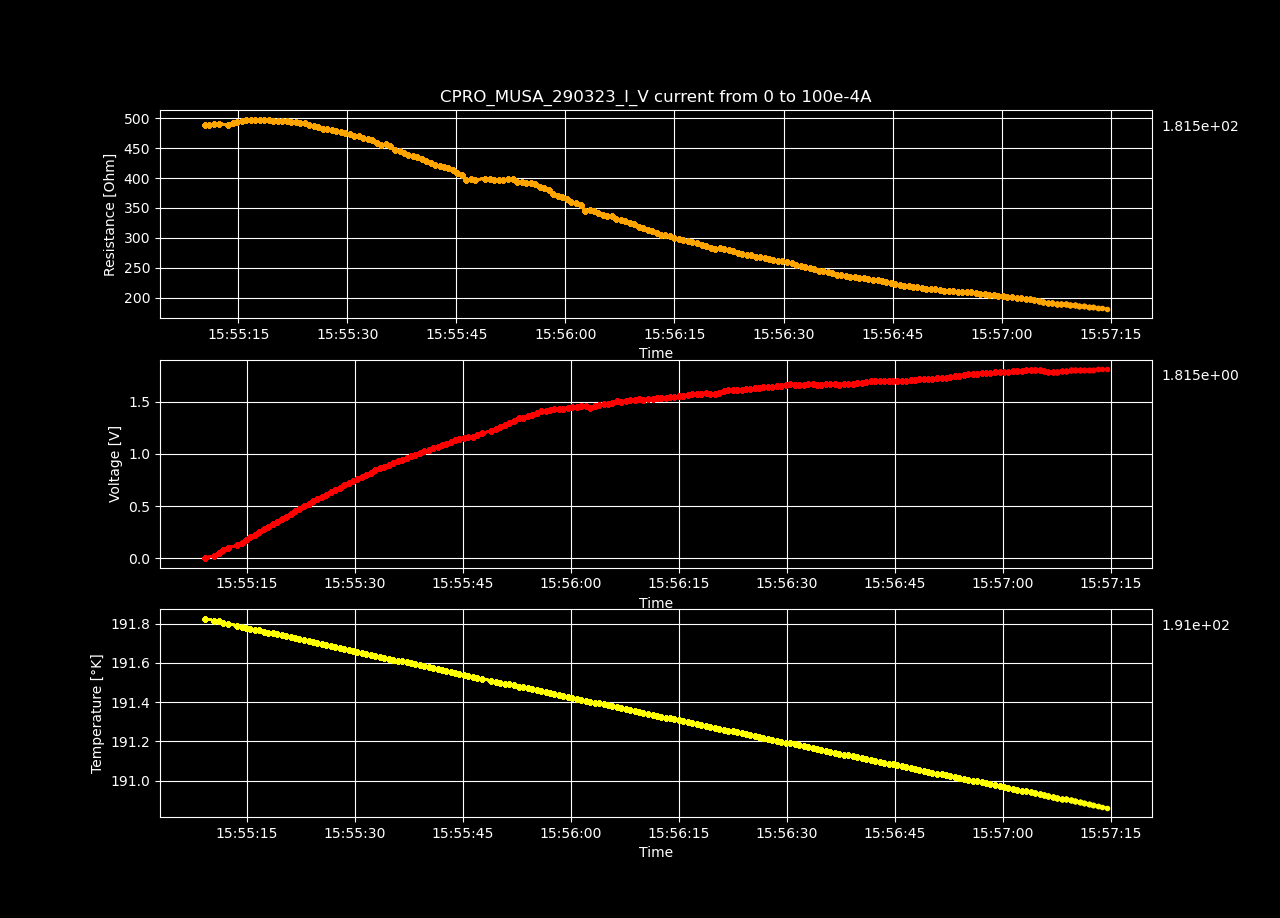

Values plotted in this chart, from the file beside it:
Datetime, Temperature [K], Voltage [V], Resistance [𝛀], Current Source [A], Electric Field [V/cm], Restivity [𝛀 cm], Current Density [A/cm2]
2023-03-29 15:55:09.161903, 191.8, -9.42990921e-05, -inf, 0.0, -0.00291, -inf, 0.0
2023-03-29 15:55:10.429384, 191.8, 0.02458, 489.1, 5.0251256281407036e-05, 0.7585, 344.9, 0.002199
2023-03-29 15:55:11.035806, 191.8, 0.04912, 488.7, 0.0001005, 1.516, 344.7, 0.004398
2023-03-29 15:55:11.650624, 191.8, 0.07389, 490.1, 0.0001508, 2.28, 345.7, 0.006598
2023-03-29 15:55:12.279325, 191.8, 0.09874, 491.2, 0.000201, 3.048, 346.4, 0.008797
2023-03-29 15:55:13.617535, 191.8, 0.123, 489.7, 0.0002513, 3.797, 345.3, 0.011
2023-03-29 15:55:14.238970, 191.8, 0.1483, 491.9, 0.0003015, 4.577, 346.9, 0.0132
2023-03-29 15:55:14.860559, 191.8, 0.1737, 493.8, 0.0003518, 5.361, 348.3, 0.01539
2023-03-29 15:55:15.470125, 191.8, 0.1989, 494.8, 0.000402, 6.139, 348.9, 0.01759
2023-03-29 15:55:16.089636, 191.8, 0.2249, 497.2, 0.0004523, 6.94, 350.7, 0.01979
2023-03-29 15:55:16.700701, 191.8, 0.2502, 497.9, 0.0005025, 7.722, 351.2, 0.02199
2023-03-29 15:55:17.353480, 191.8, 0.2752, 497.9, 0.0005528, 8.494, 351.1, 0.02419
2023-03-29 15:55:17.968129, 191.8, 0.2998, 497.2, 0.000603, 9.254, 350.7, 0.02639
2023-03-29 15:55:18.578703, 191.8, 0.3244, 496.6, 0.0006533, 10.01, 350.2, 0.02859
2023-03-29 15:55:19.176535, 191.7, 0.3493, 496.6, 0.0007035, 10.78, 350.2, 0.03079
2023-03-29 15:55:19.802397, 191.7, 0.3741, 496.3, 0.0007538, 11.55, 350, 0.03299
2023-03-29 15:55:20.430736, 191.7, 0.3988, 496, 0.000804, 12.31, 349.8, 0.03519
2023-03-29 15:55:21.040384, 191.7, 0.4236, 495.8, 0.0008543, 13.07, 349.7, 0.03739
2023-03-29 15:55:21.640185, 191.7, 0.4476, 494.8, 0.0009045, 13.81, 349, 0.03959
2023-03-29 15:55:22.269043, 191.7, 0.4713, 493.6, 0.0009548, 14.55, 348.1, 0.04178
2023-03-29 15:55:22.893049, 191.7, 0.4963, 493.8, 0.001005, 15.32, 348.3, 0.04398
2023-03-29 15:55:23.542536, 191.7, 0.5197, 492.5, 0.001055, 16.04, 347.3, 0.04618
2023-03-29 15:55:24.160068, 191.7, 0.544, 492, 0.001106, 16.79, 347, 0.04838
2023-03-29 15:55:24.771869, 191.7, 0.5658, 489.5, 0.001156, 17.46, 345.2, 0.05058
2023-03-29 15:55:25.385906, 191.7, 0.5877, 487.3, 0.001206, 18.14, 343.7, 0.05278
2023-03-29 15:55:26.012253, 191.7, 0.6094, 485.1, 0.001256, 18.81, 342.1, 0.05498
2023-03-29 15:55:26.624822, 191.7, 0.6301, 482.3, 0.001307, 19.45, 340.1, 0.05718
2023-03-29 15:55:27.257686, 191.7, 0.6543, 482.3, 0.001357, 20.2, 340.1, 0.05938
2023-03-29 15:55:27.873347, 191.7, 0.6754, 480, 0.001407, 20.84, 338.5, 0.06158
2023-03-29 15:55:28.489894, 191.7, 0.6985, 479.3, 0.001457, 21.56, 338, 0.06378
2023-03-29 15:55:29.109809, 191.7, 0.7196, 477.3, 0.001508, 22.21, 336.6, 0.06598
2023-03-29 15:55:29.718186, 191.7, 0.7403, 475.2, 0.001558, 22.85, 335.2, 0.06817
2023-03-29 15:55:30.317123, 191.7, 0.761, 473.2, 0.001608, 23.49, 333.8, 0.07037
2023-03-29 15:55:30.920940, 191.7, 0.7812, 471.1, 0.001658, 24.11, 332.2, 0.07257
2023-03-29 15:55:31.544936, 191.6, 0.8025, 469.7, 0.001709, 24.77, 331.3, 0.07477
2023-03-29 15:55:32.158930, 191.6, 0.8208, 466.7, 0.001759, 25.33, 329.1, 0.07697
2023-03-29 15:55:32.777149, 191.6, 0.8413, 465.1, 0.001809, 25.97, 328, 0.07917
2023-03-29 15:55:33.399552, 191.6, 0.8608, 462.9, 0.001859, 26.57, 326.5, 0.08137
2023-03-29 15:55:34.030300, 191.6, 0.8774, 459.5, 0.00191, 27.08, 324.1, 0.08357
2023-03-29 15:55:34.656537, 191.6, 0.8931, 455.7, 0.00196, 27.57, 321.4, 0.08577
2023-03-29 15:55:35.281329, 191.6, 0.9178, 456.6, 0.00201, 28.33, 322, 0.08797
2023-03-29 15:55:35.912757, 191.6, 0.9333, 453, 0.00206, 28.81, 319.5, 0.09017
2023-03-29 15:55:36.532890, 191.6, 0.9444, 447.5, 0.002111, 29.15, 315.6, 0.09237
2023-03-29 15:55:37.174287, 191.6, 0.9619, 445.2, 0.002161, 29.69, 314, 0.09456
2023-03-29 15:55:37.785414, 191.6, 0.9773, 442, 0.002211, 30.16, 311.7, 0.09676
2023-03-29 15:55:38.396690, 191.6, 0.9922, 438.8, 0.002261, 30.62, 309.5, 0.09896
2023-03-29 15:55:38.998268, 191.6, 1.01, 437, 0.002312, 31.18, 308.2, 0.1012
2023-03-29 15:55:39.625858, 191.6, 1.028, 435.2, 0.002362, 31.72, 306.9, 0.1034
2023-03-29 15:55:40.249739, 191.6, 1.04, 431.3, 0.002412, 32.11, 304.2, 0.1056
2023-03-29 15:55:40.859799, 191.6, 1.055, 428.6, 0.002462, 32.57, 302.3, 0.1078
2023-03-29 15:55:41.468733, 191.6, 1.068, 425.3, 0.002513, 32.98, 299.9, 0.11
2023-03-29 15:55:42.070468, 191.6, 1.083, 422.6, 0.002563, 33.43, 298, 0.1122
2023-03-29 15:55:42.682650, 191.6, 1.099, 420.6, 0.002613, 33.92, 296.7, 0.1144
2023-03-29 15:55:43.299889, 191.6, 1.117, 419.3, 0.002663, 34.47, 295.7, 0.1166
2023-03-29 15:55:43.903669, 191.5, 1.13, 416.6, 0.002714, 34.89, 293.8, 0.1188
2023-03-29 15:55:44.514906, 191.5, 1.145, 414.4, 0.002764, 35.35, 292.2, 0.121
2023-03-29 15:55:45.119360, 191.5, 1.15, 408.7, 0.002814, 35.5, 288.2, 0.1232
2023-03-29 15:55:45.748139, 191.5, 1.163, 406, 0.002864, 35.89, 286.3, 0.1254
2023-03-29 15:55:46.362521, 191.5, 1.158, 397.4, 0.002915, 35.75, 280.3, 0.1276
2023-03-29 15:55:46.974150, 191.5, 1.18, 398.1, 0.002965, 36.43, 280.7, 0.1298
... 140 more rows
